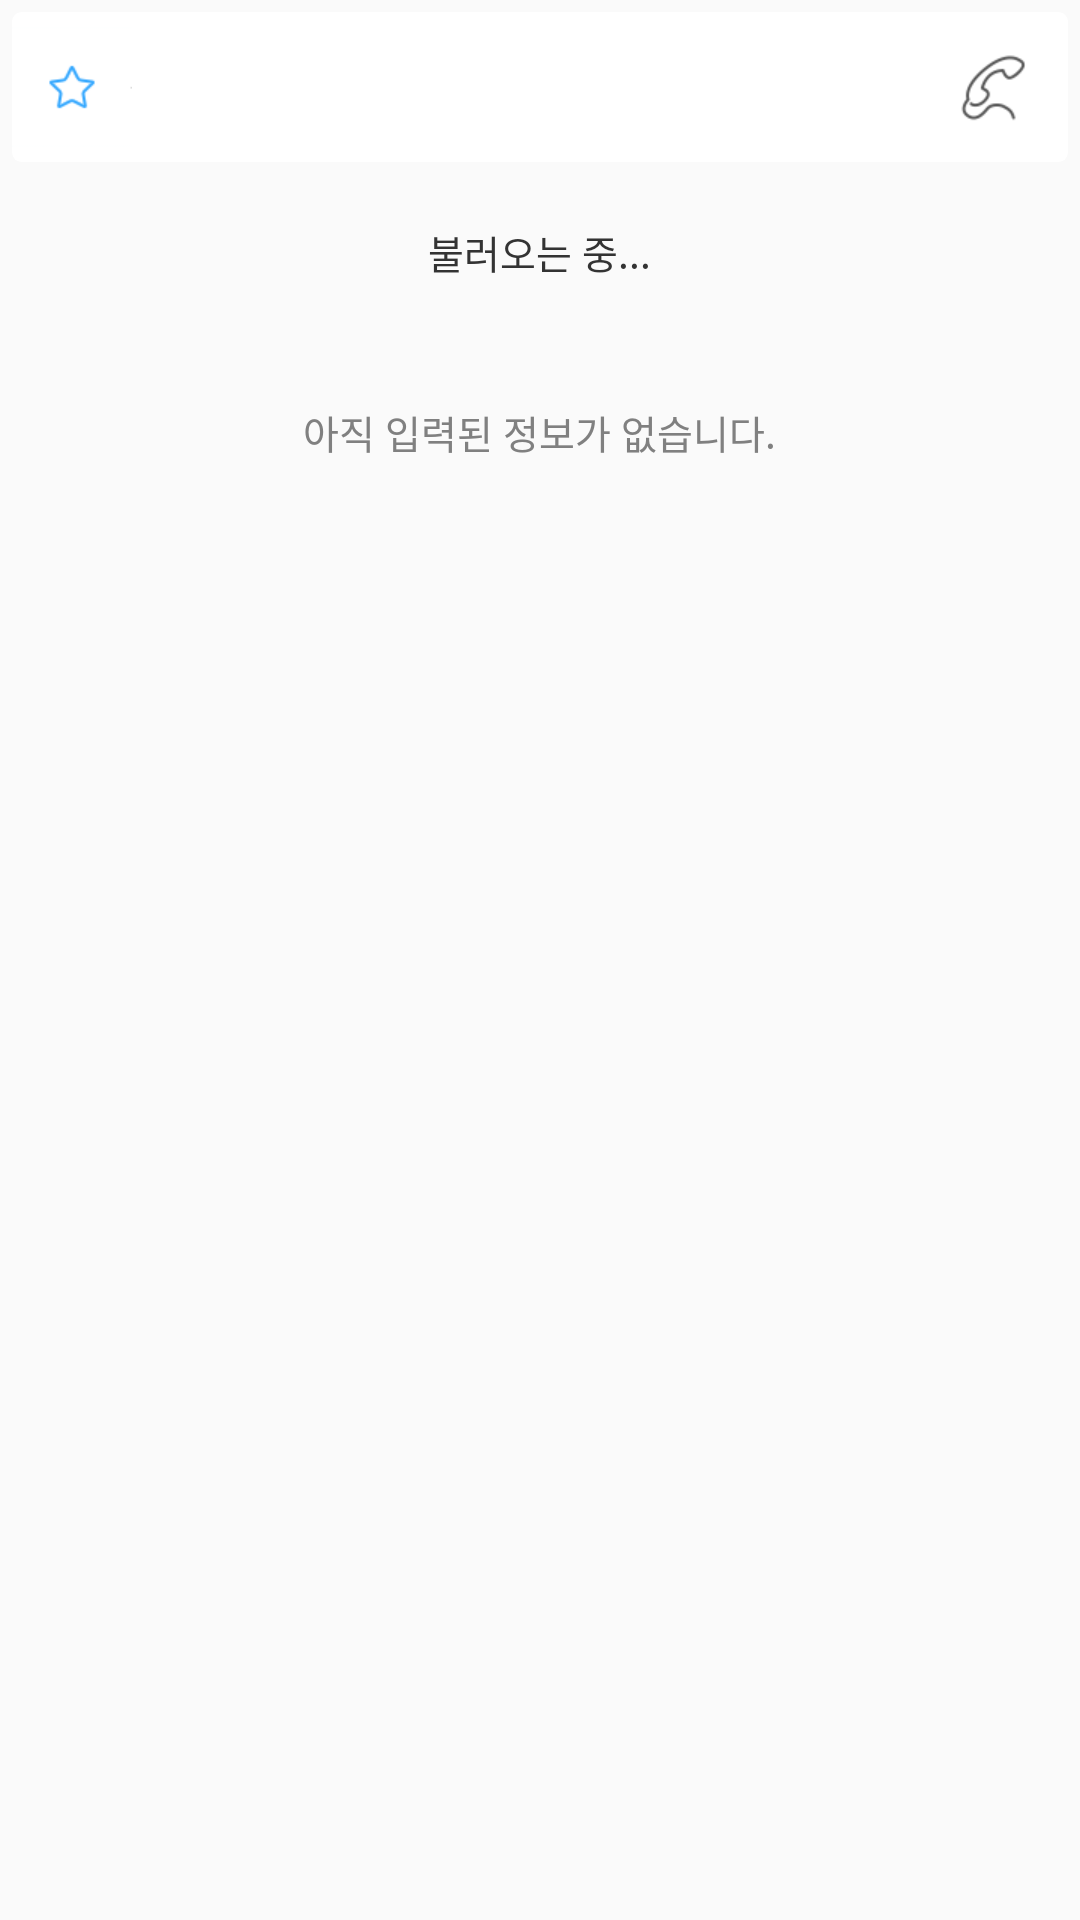

Layout XML and referenced resources for this Android screen:
<!-- AndroidManifest.xml: application theme AppTheme -->
<!-- res/layout/d_phonebook_list_item.xml -->
<LinearLayout xmlns:android="http://schemas.android.com/apk/res/android"
    xmlns:tools="http://schemas.android.com/tools" android:layout_width="match_parent"
    android:orientation="vertical"
    android:layout_height="match_parent"
    tools:context=".MainActivity">

    <android.support.v7.widget.CardView
        xmlns:card_view="http://schemas.android.com/apk/res-auto"
        android:id="@+id/phonebook_list_card_view"
        android:layout_gravity="center"
        android:layout_width="match_parent"
        android:layout_height="50dp"
        android:layout_marginTop="4dp"
        android:layout_marginLeft="4dp"
        android:layout_marginRight="4dp"
        card_view:cardCornerRadius="3dp"
        android:clickable="true"
        android:focusable="true"
        android:focusableInTouchMode="true"
        card_view:cardElevation="0dp"
        android:layout_weight="0"
        android:background="@color/white"
        >

        <LinearLayout
            android:orientation="horizontal"
            android:layout_width="match_parent"
            android:layout_height="match_parent"
            >

            <ImageButton
                android:id="@+id/phonebook_list_favorite_toggle_button"
                android:layout_width="40dp"
                android:layout_height="50dp"
                android:layout_weight="0"
                android:background="@drawable/item_list_favorite_off"
                />

            <RelativeLayout
                android:layout_width="0dp"
                android:layout_weight="1"
                android:layout_height="match_parent">
                <TextView
                    android:id="@+id/phonebook_list_name"
                    android:layout_width="wrap_content"
                    android:layout_height="wrap_content"
                    android:layout_alignParentLeft="true"
                    android:layout_centerVertical="true"
                    android:textSize="14dp"
                    android:textColor="@color/text_normal"
                    />
            </RelativeLayout>

            <ImageButton
                android:id="@+id/phonebook_list_call_btn"
                android:layout_width="50dp"
                android:layout_height="50dp"
                android:layout_weight="0"
                android:background="@drawable/phonebook_call_btn"
                />
        </LinearLayout>

    </android.support.v7.widget.CardView>

    <include layout="@layout/a_common_downloading_empty_last"/>

</LinearLayout>
<!-- res/layout/a_common_downloading_empty_last.xml (included above) -->
<LinearLayout xmlns:android="http://schemas.android.com/apk/res/android"
    xmlns:tools="http://schemas.android.com/tools"
    android:layout_width="match_parent"
    android:orientation="vertical"
    android:layout_height="wrap_content"
    tools:context=".MainActivity">

    

    <RelativeLayout
        android:id="@+id/recyclerview_loading"
        android:layout_width="match_parent"
        android:layout_height="60dp"
        android:layout_weight="0">
        <TextView
            android:layout_centerInParent="true"
            android:layout_width="wrap_content"
            android:layout_height="wrap_content"
            android:text="불러오는 중..."
            android:textColor="@color/text_normal"
            android:textSize="13sp"
            />
    </RelativeLayout>

    <RelativeLayout
        android:id="@+id/recyclerview_empty"
        android:layout_width="match_parent"
        android:layout_height="60dp"
        android:layout_weight="0">
        <TextView
            android:id="@+id/empty_word"
            android:layout_centerInParent="true"
            android:layout_width="wrap_content"
            android:layout_height="wrap_content"
            android:text="아직 입력된 정보가 없습니다."
            android:textColor="@color/text_light"
            android:textSize="13sp"
            />
    </RelativeLayout>

    <Space
        android:id="@+id/recyclerview_last_space"
        android:layout_width="match_parent"
        android:layout_height="56dp" />

</LinearLayout>
<!-- resources referenced by this layout -->
<resources>
  <item name="text_light" type="color">#808080</item>
  <item name="text_normal" type="color">#333333</item>
  <item name="white" type="color">#ffffff</item>
  <!-- drawable item_list_favorite_off: png bitmap (drawable, 18290 bytes) -->
  <!-- drawable phonebook_call_btn: png bitmap (drawable, 18760 bytes) -->
  <style name="AppTheme" parent="Theme.AppCompat.Light.DarkActionBar">
          
      </style>
</resources>
